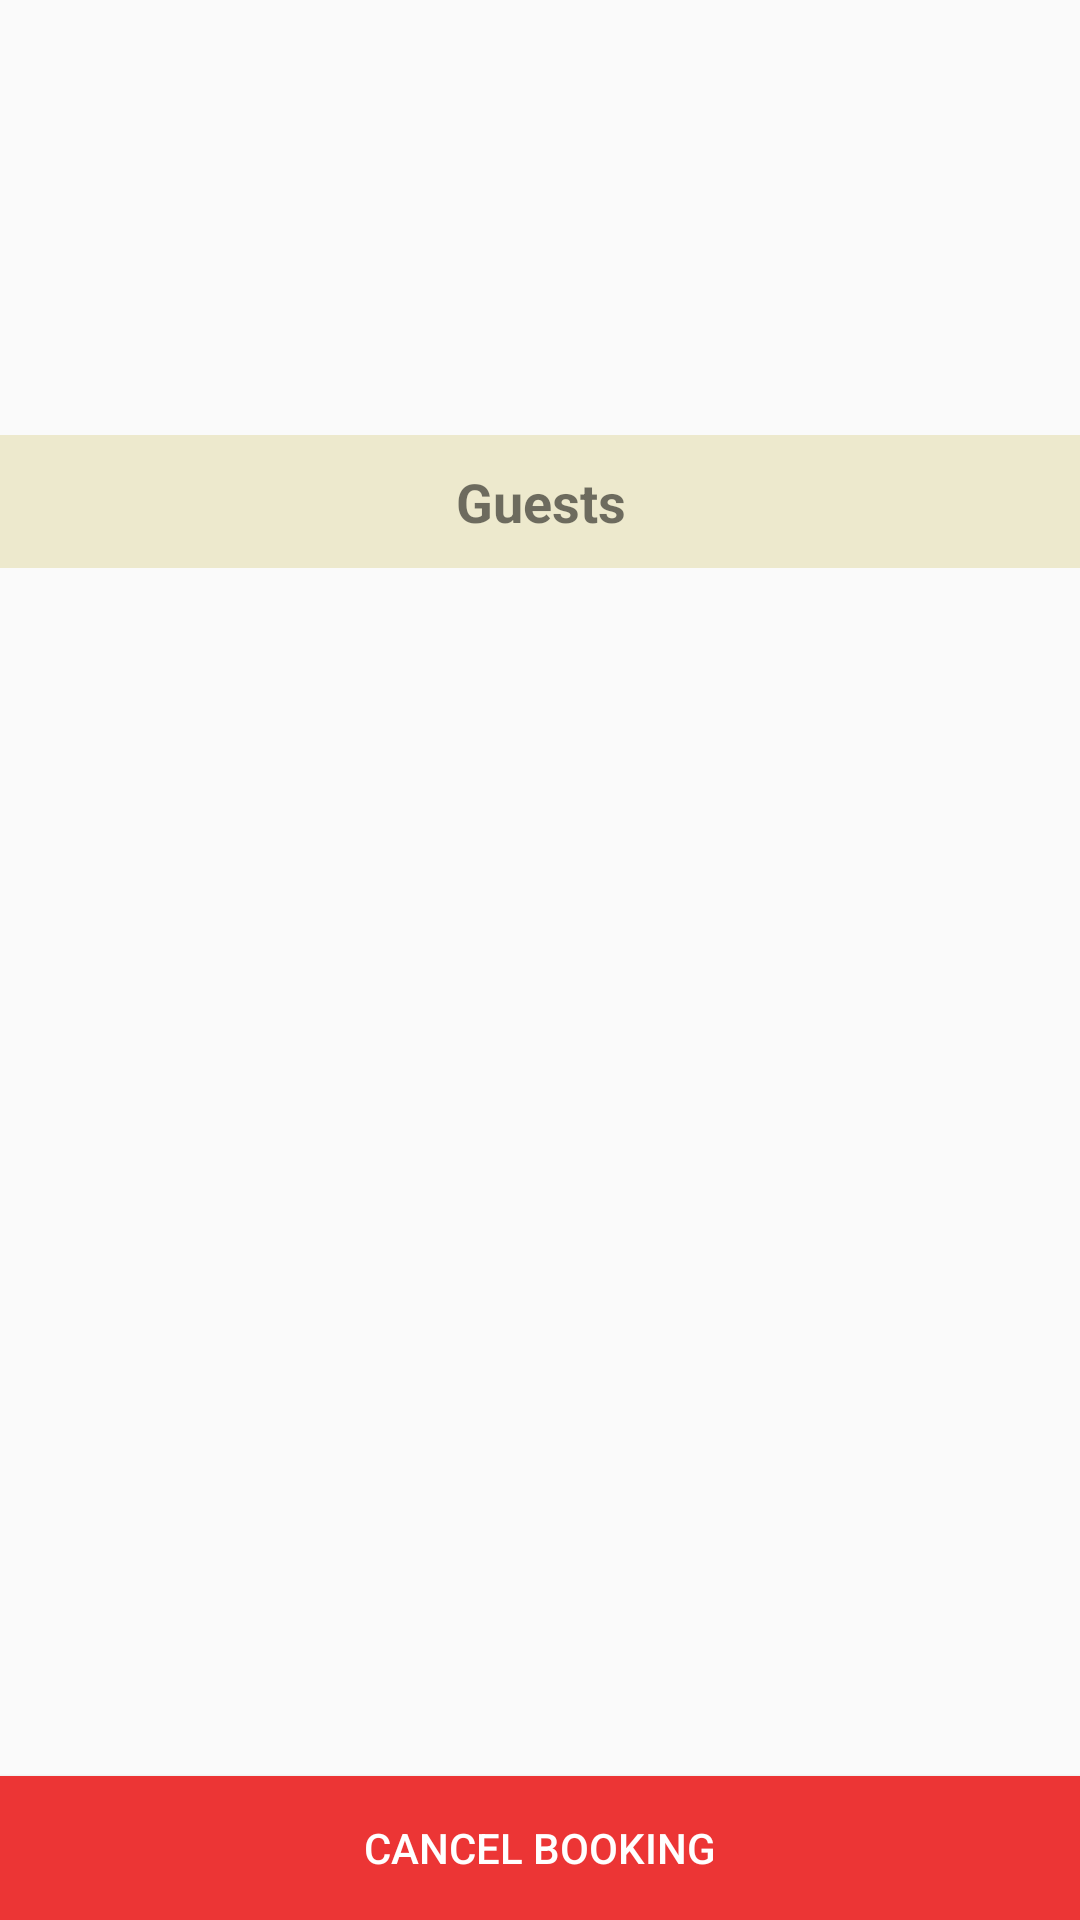

This screen was rendered from an Android layout file. Write that file and the resources it references.
<!-- AndroidManifest.xml: application theme Theme.StayBuddy -->
<!-- res/layout/activity_confirmed_booking.xml -->
<?xml version="1.0" encoding="utf-8"?>
<android.support.constraint.ConstraintLayout xmlns:android="http://schemas.android.com/apk/res/android"
    xmlns:app="http://schemas.android.com/apk/res-auto"
    xmlns:tools="http://schemas.android.com/tools"
    android:layout_width="match_parent"
    android:layout_height="match_parent"
    tools:context=".ui.mybookings.ConfirmedBookingActivity">

    <TextView
        android:id="@+id/confirmationNumber"
        android:layout_width="wrap_content"
        android:layout_height="wrap_content"
        app:layout_constraintBottom_toBottomOf="parent"
        app:layout_constraintEnd_toEndOf="parent"
        app:layout_constraintStart_toStartOf="parent"
        app:layout_constraintTop_toTopOf="parent"
        app:layout_constraintVertical_bias="0.077" />

    <Button
        android:id="@+id/cancelBookingButton"
        android:layout_width="match_parent"
        android:layout_height="wrap_content"
        android:background="#EC3535"
        android:text="Cancel Booking"
        android:textColor="#FFFFFF"
        app:layout_constraintBottom_toBottomOf="parent"
        app:layout_constraintEnd_toEndOf="parent"
        app:layout_constraintHorizontal_bias="0.0"
        app:layout_constraintStart_toStartOf="parent"
        app:layout_constraintTop_toTopOf="parent"
        app:layout_constraintVertical_bias="1.0" />

    <ScrollView
        android:layout_width="368dp"
        android:layout_height="563dp"
        app:layout_constraintBottom_toTopOf="@+id/cancelBookingButton"
        app:layout_constraintEnd_toEndOf="parent"
        app:layout_constraintStart_toStartOf="parent"
        app:layout_constraintTop_toBottomOf="@+id/confirmationNumber">

        <LinearLayout
            android:layout_width="match_parent"
            android:layout_height="wrap_content"
            android:orientation="vertical" >

            <TextView
                android:id="@+id/bookedHotelName"
                android:layout_width="match_parent"
                android:layout_height="wrap_content"
                android:gravity="center"
                android:padding="5dp" />

            <TextView
                android:id="@+id/bookedCheckIn"
                android:layout_width="match_parent"
                android:layout_height="wrap_content"
                android:gravity="center"
                android:padding="5dp" />

            <TextView
                android:id="@+id/bookedCheckOut"
                android:layout_width="match_parent"
                android:layout_height="wrap_content"
                android:gravity="center"
                android:padding="5dp" />

            <TextView
                android:id="@+id/guestsTextView"
                android:layout_width="match_parent"
                android:layout_height="wrap_content"
                android:layout_marginTop="10dp"
                android:background="#EDE9CD"
                android:gravity="center"
                android:padding="10dp"
                android:text="Guests"
                android:textSize="18sp"
                android:textStyle="bold" />

            <android.support.v7.widget.RecyclerView
                android:id="@+id/bookedGuestsView"
                android:layout_width="match_parent"
                android:layout_height="match_parent"
                android:padding="10dp" />
        </LinearLayout>
    </ScrollView>
</android.support.constraint.ConstraintLayout>
<!-- resources referenced by this layout -->
<resources>
  <style name="Theme.StayBuddy" parent="Theme.AppCompat.Light.DarkActionBar">
          
          <item name="colorPrimary">@color/purple_500</item>
          <item name="colorPrimaryDark">@color/purple_700</item>
          <item name="colorAccent">@color/teal_200</item>
          
      </style>
  <!-- not gathered from this repository: default colours our renderer supplied (Android Studio template values) -->
  <color name="purple_500">#FF6200EE</color>
  <color name="purple_700">#FF3700B3</color>
  <color name="teal_200">#FF03DAC5</color>
</resources>
